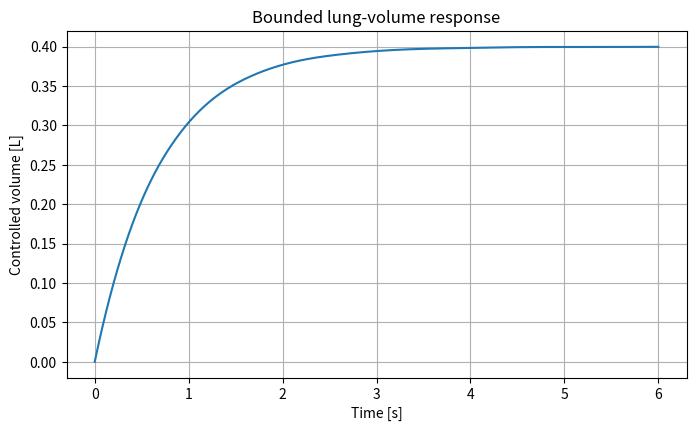
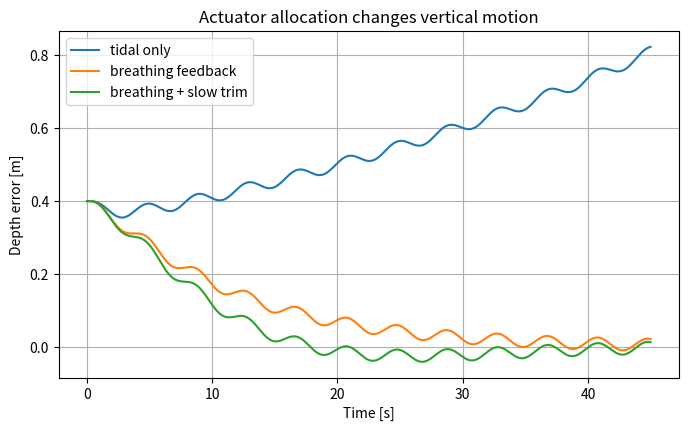
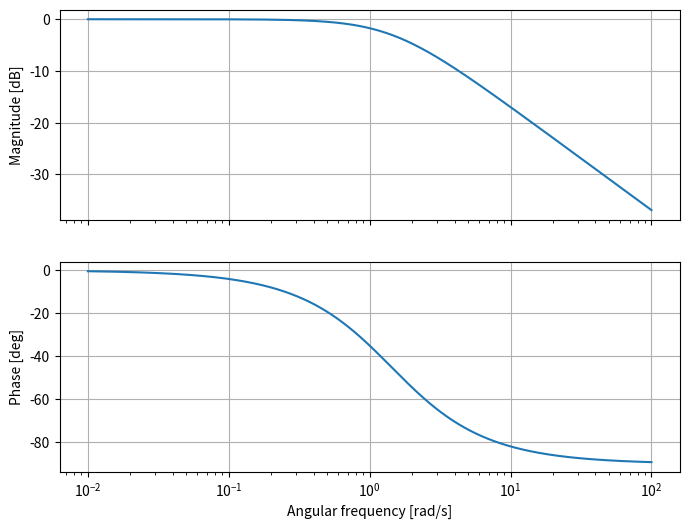

Reproduce these figures in Python, in order.
import numpy as np
import matplotlib.pyplot as plt
from scipy.integrate import solve_ivp

plt.rcParams.update({"figure.figsize": (8, 4.5), "axes.grid": True})
rho, g, p0 = 1025.0, 9.80665, 101325.0

def ambient_pressure_pa(depth_m):
    return p0 + rho*g*np.asarray(depth_m)

def ambient_pressure_bar(depth_m):
    return ambient_pressure_pa(depth_m)/1e5

tidal_l = np.array([0.25,0.35,0.50,0.75])
force_n = rho*g*tidal_l*1e-3
for volume, force in zip(tidal_l,force_n):
    print(f"{volume:.2f} L -> {force:.2f} N")

def simulate_lung(command_l=0.4,tau=0.7,limit_l=0.5,duration=6):
    t=np.linspace(0,duration,601)
    target=np.clip(command_l,-limit_l,limit_l)*1e-3
    sol=solve_ivp(lambda t,x:[(target-x[0])/tau],(0,duration),[0],t_eval=t)
    return t,sol.y[0]

t,vc=simulate_lung()
plt.plot(t,1e3*vc)
plt.xlabel("Time [s]"); plt.ylabel("Controlled volume [L]")
plt.title("Bounded lung-volume response"); plt.show()

m=85.0
z_star=20.0
vg0=8e-3
p_star=ambient_pressure_pa(z_star)
vg_star=vg0*p0/p_star
k_b=-rho**2*g**2*vg_star/p_star
c=45.0

def simulate_vertical(feedback=False,bcd_trim=False,duration=45,dt=0.01):
    t=np.arange(0,duration+dt,dt); x=np.zeros((4,len(t)))
    x[:,0]=[0.40,0,0,0]  # depth error, upward velocity, lung control, BCD volume
    tidal=0.35e-3*np.sin(2*np.pi*0.25*t)
    for k in range(len(t)-1):
        z,v,vl,vb=x[:,k]
        lung_cmd=np.clip((0.00055*z-0.0015*v) if feedback else 0,-0.5e-3,0.5e-3)
        bcd_cmd=np.clip(0.00035*z,-1.5e-3,1.5e-3) if bcd_trim else 0
        dz=-v
        dv=(k_b*z-c*v+rho*g*(tidal[k]+vl+vb))/m
        dvl=(lung_cmd-vl)/0.7
        dvb=(bcd_cmd-vb)/8.0
        x[:,k+1]=x[:,k]+dt*np.array([dz,dv,dvl,dvb])
    return t,x,tidal

t,x0,tidal=simulate_vertical()
t,x1,_=simulate_vertical(feedback=True)
t,x2,_=simulate_vertical(feedback=True,bcd_trim=True)
plt.plot(t,x0[0],label="tidal only")
plt.plot(t,x1[0],label="breathing feedback")
plt.plot(t,x2[0],label="breathing + slow trim")
plt.xlabel("Time [s]"); plt.ylabel("Depth error [m]")
plt.title("Actuator allocation changes vertical motion"); plt.legend(); plt.show()

tau=0.7
w=np.logspace(-2,2,500)
mag=1/np.sqrt(1+(w*tau)**2)
phase=-np.arctan(w*tau)*180/np.pi
fig,ax=plt.subplots(2,1,sharex=True,figsize=(8,6))
ax[0].semilogx(w,20*np.log10(mag)); ax[0].set_ylabel("Magnitude [dB]")
ax[1].semilogx(w,phase); ax[1].set(xlabel="Angular frequency [rad/s]",ylabel="Phase [deg]")
plt.show()
